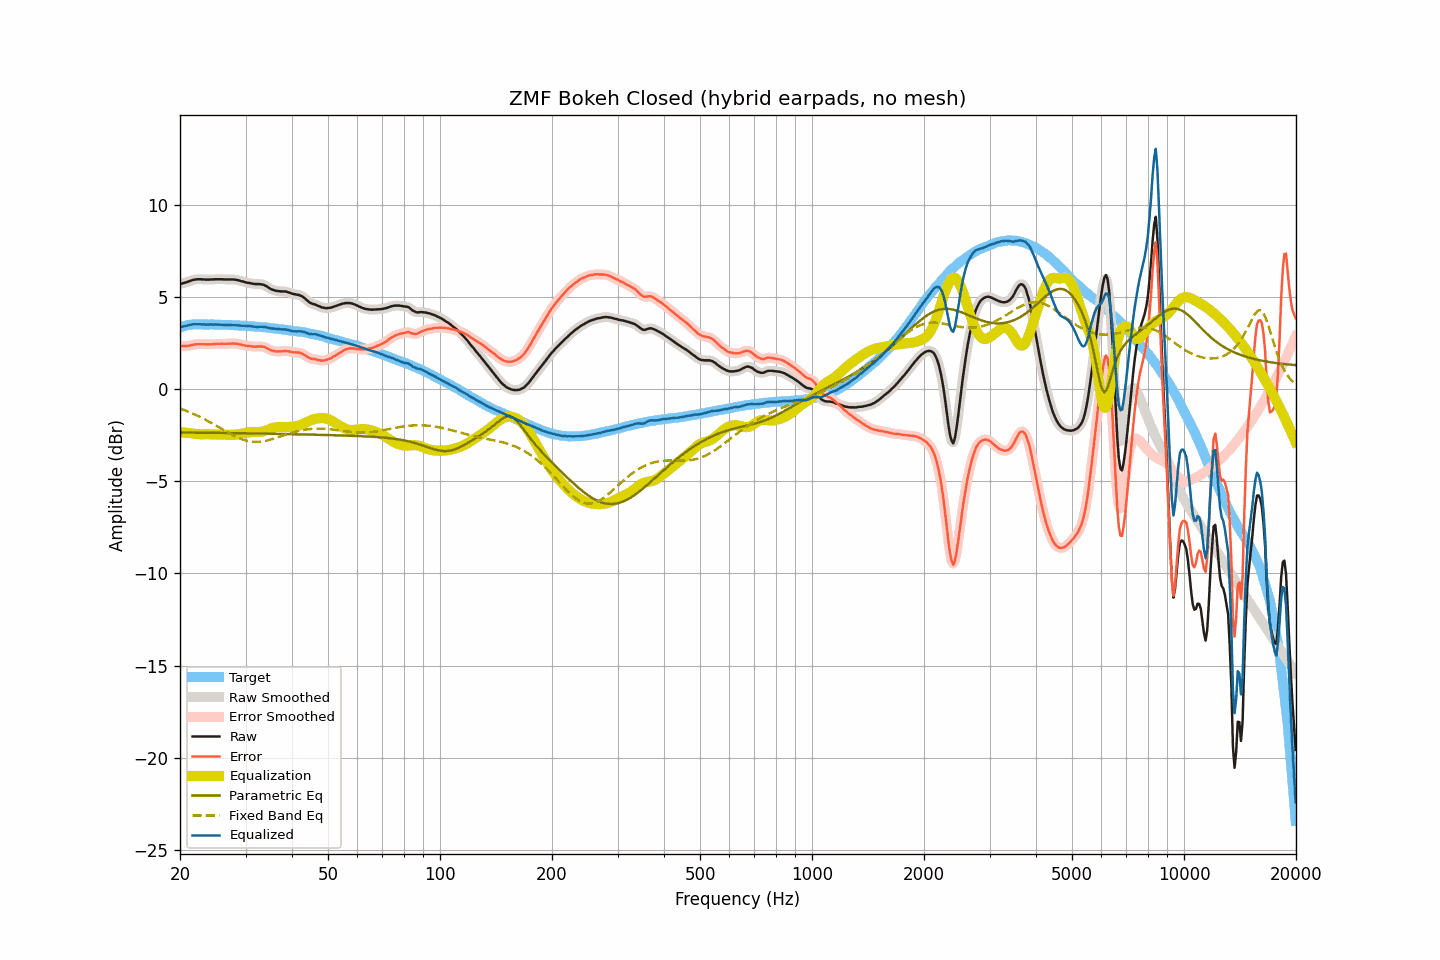

The table this chart was drawn from, first rows:
frequency, raw, smoothed, error, error_smoothed, equalization, parametric_eq, fixed_band_eq, equalized_raw, equalized_smoothed, target
20.00, 5.71, 5.71, 2.36, 2.36, -2.34, -2.35, -1.05, 3.37, 3.37, 3.35
20.20, 5.73, 5.73, 2.35, 2.35, -2.34, -2.35, -1.08, 3.39, 3.39, 3.38
20.40, 5.76, 5.76, 2.35, 2.35, -2.35, -2.35, -1.11, 3.41, 3.41, 3.41
20.61, 5.78, 5.78, 2.35, 2.35, -2.36, -2.35, -1.14, 3.42, 3.42, 3.43
20.81, 5.81, 5.81, 2.35, 2.35, -2.37, -2.35, -1.18, 3.44, 3.44, 3.46
21.02, 5.84, 5.84, 2.35, 2.36, -2.37, -2.35, -1.21, 3.47, 3.47, 3.49
21.23, 5.87, 5.87, 2.37, 2.37, -2.38, -2.35, -1.25, 3.49, 3.49, 3.50
21.44, 5.90, 5.90, 2.39, 2.39, -2.39, -2.35, -1.28, 3.51, 3.51, 3.51
21.66, 5.93, 5.93, 2.41, 2.41, -2.40, -2.36, -1.32, 3.52, 3.52, 3.52
21.87, 5.95, 5.95, 2.43, 2.43, -2.42, -2.36, -1.36, 3.53, 3.53, 3.52
22.09, 5.96, 5.96, 2.43, 2.44, -2.43, -2.36, -1.40, 3.53, 3.53, 3.53
22.31, 5.97, 5.97, 2.44, 2.44, -2.44, -2.36, -1.44, 3.53, 3.53, 3.53
22.54, 5.97, 5.97, 2.44, 2.44, -2.44, -2.36, -1.48, 3.53, 3.53, 3.53
22.76, 5.97, 5.97, 2.44, 2.45, -2.44, -2.36, -1.53, 3.52, 3.52, 3.53
22.99, 5.96, 5.96, 2.44, 2.44, -2.44, -2.36, -1.57, 3.52, 3.52, 3.51
23.22, 5.96, 5.96, 2.45, 2.44, -2.44, -2.36, -1.62, 3.52, 3.51, 3.51
23.45, 5.95, 5.95, 2.44, 2.44, -2.44, -2.36, -1.66, 3.51, 3.51, 3.51
23.69, 5.95, 5.95, 2.44, 2.44, -2.44, -2.36, -1.71, 3.51, 3.51, 3.51
23.92, 5.95, 5.95, 2.44, 2.44, -2.44, -2.36, -1.76, 3.51, 3.51, 3.51
24.16, 5.96, 5.96, 2.44, 2.44, -2.44, -2.37, -1.81, 3.52, 3.51, 3.52
24.40, 5.96, 5.96, 2.44, 2.44, -2.45, -2.37, -1.85, 3.51, 3.51, 3.52
24.65, 5.96, 5.96, 2.45, 2.45, -2.45, -2.37, -1.90, 3.51, 3.51, 3.51
24.89, 5.97, 5.97, 2.46, 2.46, -2.45, -2.37, -1.96, 3.51, 3.51, 3.51
25.14, 5.97, 5.97, 2.46, 2.46, -2.46, -2.37, -2.01, 3.51, 3.51, 3.51
25.39, 5.97, 5.97, 2.46, 2.47, -2.46, -2.37, -2.06, 3.51, 3.51, 3.51
25.65, 5.97, 5.97, 2.46, 2.47, -2.47, -2.37, -2.11, 3.50, 3.50, 3.50
25.91, 5.97, 5.97, 2.48, 2.47, -2.47, -2.37, -2.16, 3.50, 3.50, 3.49
26.16, 5.96, 5.96, 2.47, 2.47, -2.47, -2.37, -2.21, 3.49, 3.49, 3.49
26.43, 5.96, 5.96, 2.47, 2.47, -2.47, -2.37, -2.26, 3.49, 3.49, 3.49
26.69, 5.96, 5.96, 2.47, 2.47, -2.47, -2.38, -2.31, 3.49, 3.49, 3.49
26.96, 5.96, 5.96, 2.47, 2.47, -2.48, -2.38, -2.36, 3.48, 3.48, 3.49
27.23, 5.96, 5.96, 2.47, 2.47, -2.48, -2.38, -2.41, 3.48, 3.48, 3.49
27.50, 5.96, 5.96, 2.47, 2.48, -2.48, -2.38, -2.46, 3.48, 3.48, 3.49
27.77, 5.96, 5.96, 2.48, 2.48, -2.48, -2.38, -2.50, 3.48, 3.48, 3.48
28.05, 5.95, 5.95, 2.48, 2.48, -2.47, -2.38, -2.55, 3.48, 3.48, 3.47
28.33, 5.94, 5.94, 2.48, 2.47, -2.46, -2.38, -2.59, 3.48, 3.47, 3.46
28.62, 5.92, 5.92, 2.46, 2.46, -2.45, -2.38, -2.63, 3.47, 3.47, 3.46
28.90, 5.90, 5.90, 2.44, 2.44, -2.44, -2.39, -2.67, 3.46, 3.46, 3.46
29.19, 5.87, 5.87, 2.42, 2.42, -2.42, -2.39, -2.70, 3.45, 3.45, 3.45
29.48, 5.85, 5.85, 2.39, 2.40, -2.40, -2.39, -2.73, 3.45, 3.45, 3.46
29.78, 5.83, 5.82, 2.39, 2.38, -2.38, -2.39, -2.76, 3.44, 3.44, 3.44
30.08, 5.80, 5.80, 2.36, 2.36, -2.37, -2.39, -2.78, 3.43, 3.44, 3.44
30.38, 5.78, 5.78, 2.35, 2.35, -2.35, -2.39, -2.81, 3.43, 3.43, 3.43
30.68, 5.77, 5.76, 2.34, 2.34, -2.34, -2.39, -2.82, 3.43, 3.43, 3.43
30.99, 5.75, 5.75, 2.33, 2.33, -2.33, -2.40, -2.84, 3.42, 3.42, 3.42
31.30, 5.73, 5.73, 2.32, 2.32, -2.32, -2.40, -2.85, 3.41, 3.41, 3.41
31.61, 5.72, 5.72, 2.31, 2.31, -2.32, -2.40, -2.86, 3.40, 3.40, 3.41
31.93, 5.71, 5.71, 2.31, 2.31, -2.32, -2.40, -2.86, 3.39, 3.39, 3.40
32.24, 5.71, 5.71, 2.32, 2.32, -2.32, -2.40, -2.86, 3.39, 3.39, 3.39
32.57, 5.71, 5.71, 2.32, 2.32, -2.32, -2.40, -2.85, 3.39, 3.39, 3.38
32.89, 5.70, 5.70, 2.32, 2.32, -2.31, -2.40, -2.85, 3.38, 3.39, 3.38
33.22, 5.69, 5.69, 2.32, 2.32, -2.30, -2.41, -2.84, 3.39, 3.39, 3.37
33.55, 5.67, 5.67, 2.30, 2.30, -2.28, -2.41, -2.82, 3.39, 3.38, 3.37
33.89, 5.63, 5.63, 2.28, 2.27, -2.25, -2.41, -2.81, 3.37, 3.37, 3.35
34.23, 5.58, 5.58, 2.23, 2.23, -2.22, -2.41, -2.79, 3.36, 3.35, 3.35
34.57, 5.52, 5.52, 2.18, 2.18, -2.19, -2.41, -2.77, 3.33, 3.33, 3.34
34.92, 5.46, 5.47, 2.14, 2.14, -2.15, -2.41, -2.74, 3.31, 3.31, 3.32
35.27, 5.42, 5.42, 2.10, 2.10, -2.12, -2.42, -2.72, 3.30, 3.30, 3.32
35.62, 5.39, 5.39, 2.08, 2.08, -2.09, -2.42, -2.69, 3.30, 3.29, 3.31
35.97, 5.36, 5.36, 2.07, 2.06, -2.07, -2.42, -2.66, 3.29, 3.29, 3.29
... 635 more rows
